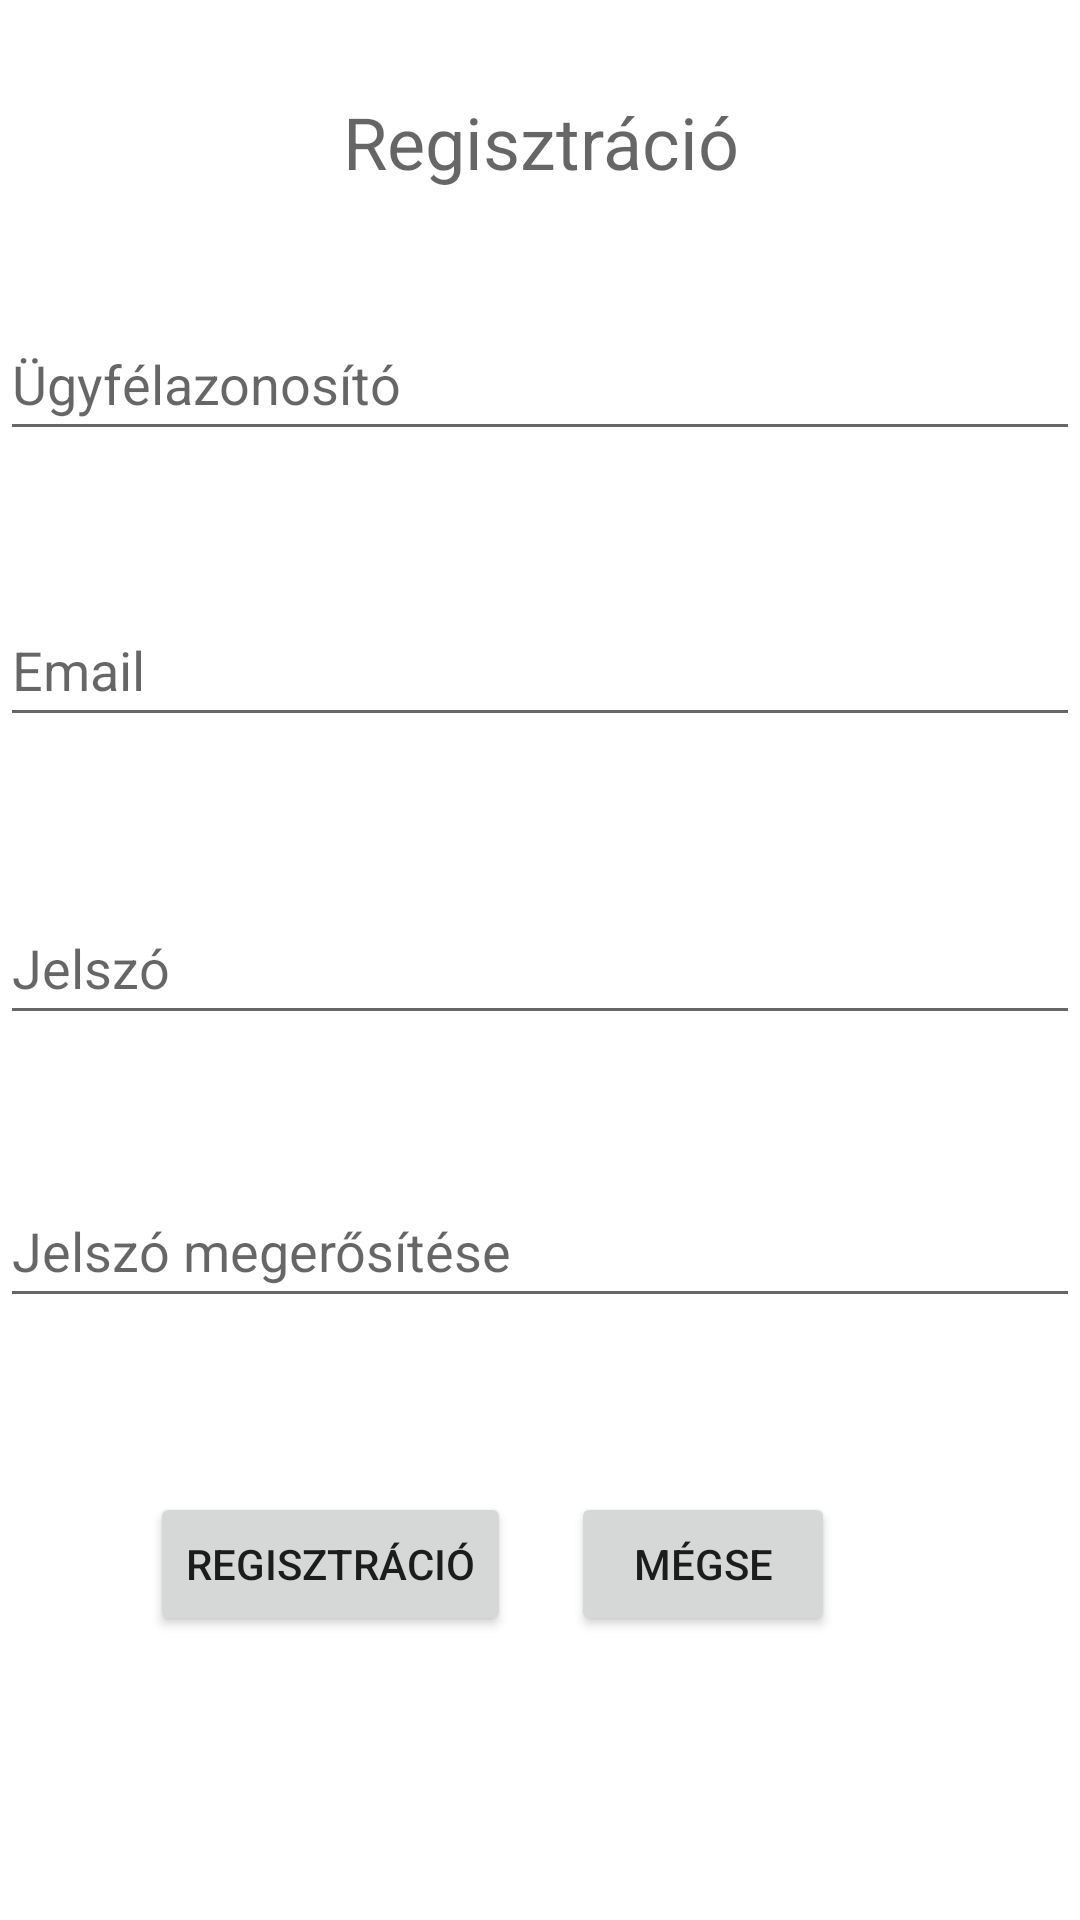

This screen was rendered from an Android layout file. Write that file and the resources it references.
<!-- AndroidManifest.xml: application theme Theme.Vizoralejelento -->
<!-- res/layout/activity_register.xml -->
<?xml version="1.0" encoding="utf-8"?>
<androidx.constraintlayout.widget.ConstraintLayout
    xmlns:android="http://schemas.android.com/apk/res/android"
    xmlns:app="http://schemas.android.com/apk/res-auto"
    xmlns:tools="http://schemas.android.com/tools"
    android:layout_width="match_parent"
    android:layout_height="match_parent"
    tools:context=".RegisterActivity"
    >

    <TextView
        android:id="@+id/textView"
        android:layout_width="match_parent"
        android:layout_height="wrap_content"
        android:layout_alignParentStart="false"
        android:layout_alignParentEnd="false"
        android:hint="@string/registrationView"
        android:textAlignment="center"
        android:textSize="24sp"
        app:layout_constraintBottom_toBottomOf="parent"
        app:layout_constraintTop_toTopOf="parent"
        app:layout_constraintVertical_bias="0.051"
        tools:layout_editor_absoluteX="0dp" />

    <EditText
        android:id="@+id/editTextCustomerID"
        android:layout_width="match_parent"
        android:layout_height="wrap_content"
        android:ems="10"
        android:hint="@string/customerID"
        android:inputType="number"
        android:minHeight="48dp"
        app:layout_constraintBottom_toBottomOf="parent"
        app:layout_constraintTop_toBottomOf="@+id/textView"
        app:layout_constraintVertical_bias="0.074"
        tools:layout_editor_absoluteX="0dp" />

    <EditText
        android:id="@+id/editTextEmail"
        android:layout_width="match_parent"
        android:layout_height="wrap_content"
        android:ems="10"
        android:hint="@string/email"
        android:inputType="textEmailAddress"
        android:minHeight="48dp"
        app:layout_constraintBottom_toBottomOf="parent"
        app:layout_constraintTop_toBottomOf="@+id/editTextCustomerID"
        app:layout_constraintVertical_bias="0.107"
        tools:layout_editor_absoluteX="0dp" />

    <EditText
        android:id="@+id/editTextPassword"
        android:layout_width="match_parent"
        android:layout_height="wrap_content"
        android:layout_below="@+id/editTextEmail"
        android:ems="10"
        android:hint="@string/password"
        android:inputType="textPassword"
        android:minHeight="48dp"
        app:layout_constraintBottom_toBottomOf="parent"
        app:layout_constraintTop_toBottomOf="@+id/editTextEmail"
        app:layout_constraintVertical_bias="0.148"
        tools:layout_editor_absoluteX="0dp" />

    <EditText
        android:id="@+id/editTextRePassword"
        android:layout_width="match_parent"
        android:layout_height="wrap_content"
        android:layout_below="@+id/editTextPassword"
        android:ems="10"
        android:hint="@string/passwordRe"
        android:inputType="textPassword"
        android:minHeight="48dp"
        app:layout_constraintBottom_toBottomOf="parent"
        app:layout_constraintTop_toBottomOf="@+id/editTextPassword"
        app:layout_constraintVertical_bias="0.188"
        tools:layout_editor_absoluteX="0dp" />

    <LinearLayout
        android:id="@+id/linearLayout"
        android:layout_width="260dp"
        android:layout_height="48dp"
        android:layout_below="@+id/editTextPassword"
        android:layout_centerHorizontal="true"
        android:baselineAligned="false"
        android:orientation="horizontal"
        app:layout_constraintBottom_toBottomOf="parent"
        app:layout_constraintEnd_toEndOf="parent"
        app:layout_constraintStart_toStartOf="parent"
        app:layout_constraintTop_toBottomOf="@+id/editTextRePassword"
        app:layout_constraintVertical_bias="0.381"
        tools:ignore="MissingConstraints">

        <Button
            android:id="@+id/loginButton"
            android:layout_width="wrap_content"
            android:layout_height="wrap_content"
            android:layout_marginEnd="20dp"
            android:onClick="registration"
            android:text="@string/registration" />

        <Button
            android:id="@+id/registerButton"
            android:layout_width="wrap_content"
            android:layout_height="wrap_content"
            android:onClick="exit"
            android:text="@string/exit" />
    </LinearLayout>

</androidx.constraintlayout.widget.ConstraintLayout>
<!-- resources referenced by this layout -->
<resources>
  <string name="customerID">Ügyfélazonosító</string>
  <string name="email">Email</string>
  <string name="exit">Mégse</string>
  <string name="password">Jelszó</string>
  <string name="passwordRe">Jelszó megerősítése</string>
  <string name="registration">Regisztráció</string>
  <string name="registrationView">Regisztráció</string>
  <style name="Theme.Vizoralejelento" parent="Theme.MaterialComponents.DayNight.DarkActionBar">
          
          <item name="colorPrimary">@color/purple_500</item>
          <item name="colorPrimaryVariant">@color/purple_700</item>
          <item name="colorOnPrimary">@color/white</item>
          
          <item name="colorSecondary">@color/teal_200</item>
          <item name="colorSecondaryVariant">@color/teal_700</item>
          <item name="colorOnSecondary">@color/black</item>
          
          <item name="android:statusBarColor">?attr/colorPrimaryVariant</item>
          
      </style>
  <!-- not gathered from this repository: default colours our renderer supplied (Android Studio template values) -->
  <color name="purple_500">#FF6200EE</color>
  <color name="purple_700">#FF3700B3</color>
  <color name="teal_200">#FF03DAC5</color>
  <color name="teal_700">#FF018786</color>
  <color name="black">#FF000000</color>
  <color name="white">#FFFFFFFF</color>
</resources>
